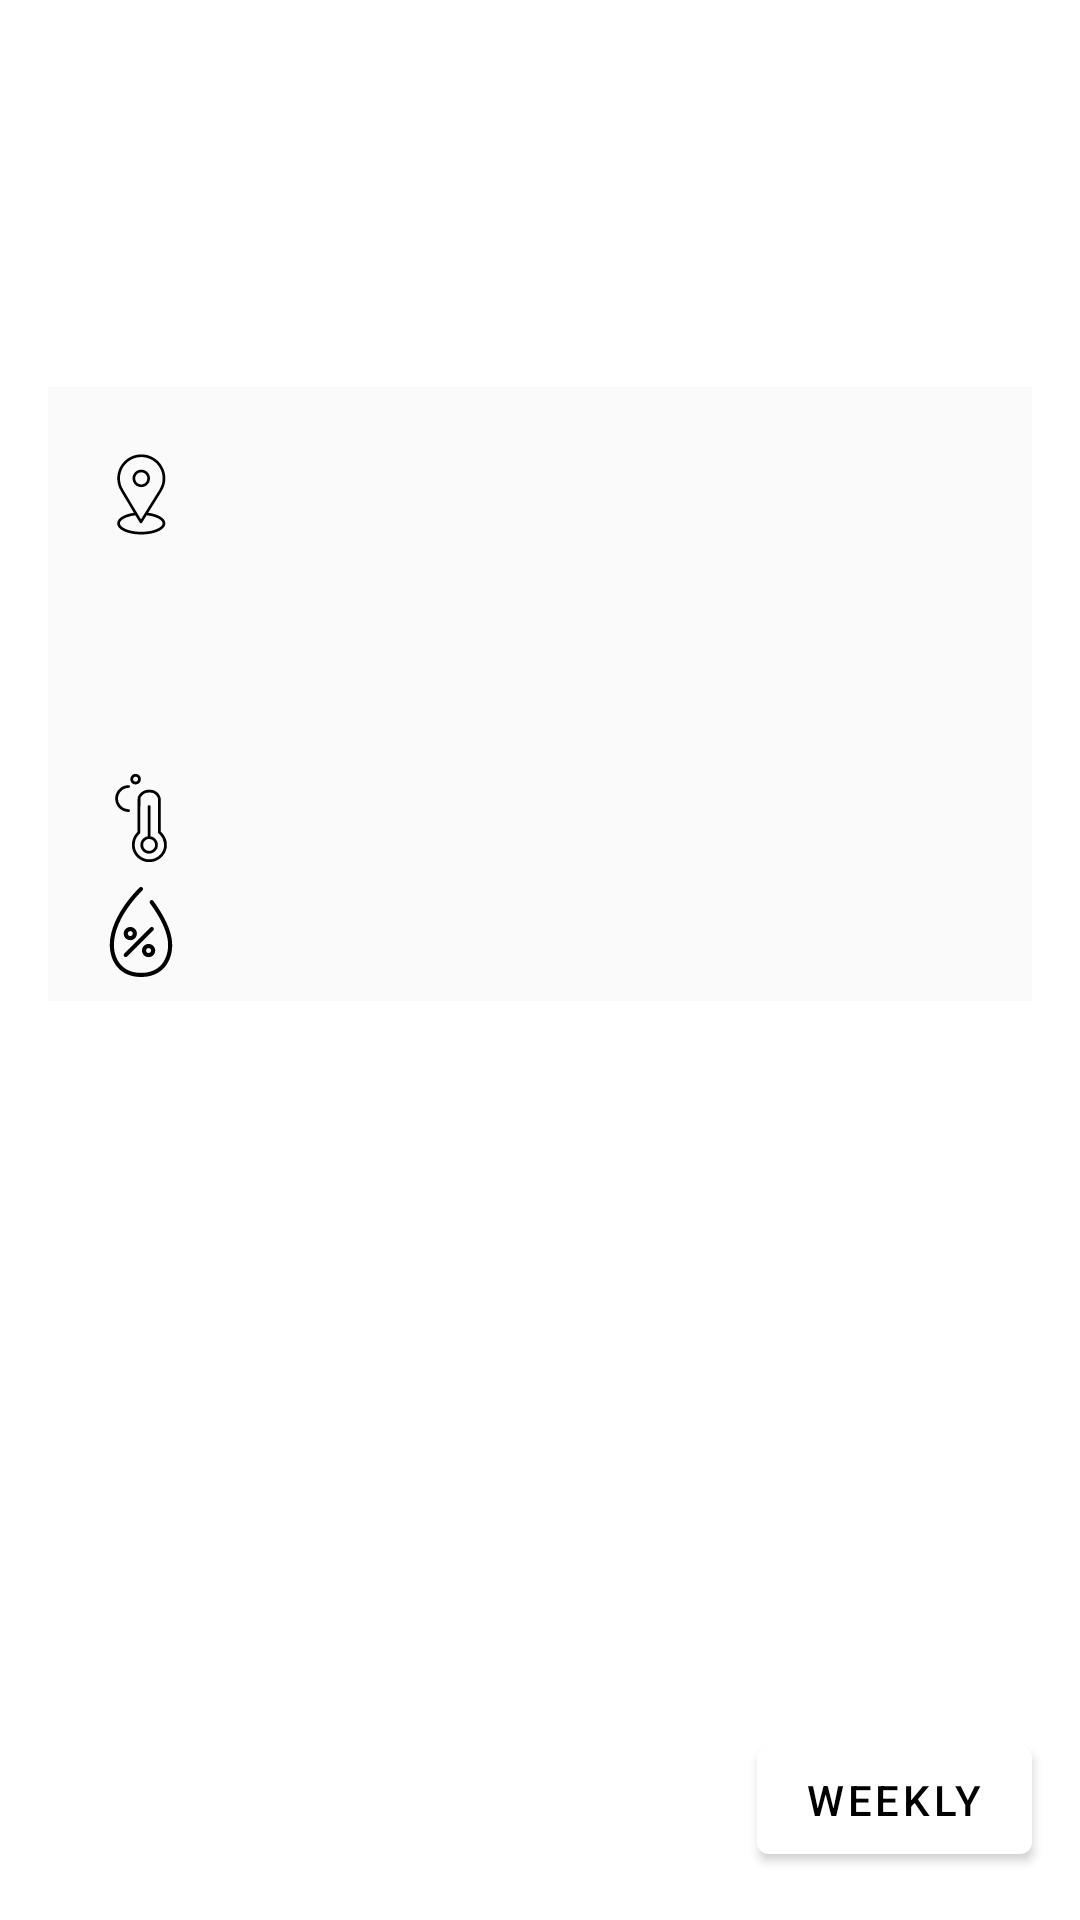

Android layout source for this screen:
<!-- AndroidManifest.xml: application theme Theme.Weather -->
<!-- res/layout/fragment_current.xml -->
<?xml version="1.0" encoding="utf-8"?>
<androidx.constraintlayout.widget.ConstraintLayout xmlns:android="http://schemas.android.com/apk/res/android"
    xmlns:app="http://schemas.android.com/apk/res-auto"
    xmlns:tools="http://schemas.android.com/tools"
    android:layout_width="match_parent"
    android:layout_height="match_parent"
    tools:context=".view.CurrentFragment">

    <androidx.constraintlayout.widget.ConstraintLayout
        android:id="@+id/current"
        android:layout_width="match_parent"
        android:layout_height="wrap_content"
        android:layout_margin="16dp"
        android:padding="8dp"
        android:background="@color/lightGray"
        app:layout_constraintBottom_toTopOf="@+id/rec_view"
        app:layout_constraintEnd_toEndOf="parent"
        app:layout_constraintStart_toStartOf="parent"
        app:layout_constraintTop_toTopOf="parent"
        app:layout_constraintVertical_bias="0.0">

        <TextView
            android:id="@+id/location"
            android:layout_width="wrap_content"
            android:layout_height="wrap_content"
            android:layout_margin="8dp"
            android:textSize="30sp"
            android:textStyle="bold"
            app:drawableStartCompat="@drawable/ic_location"
            app:layout_constraintBottom_toTopOf="@+id/date"
            app:layout_constraintStart_toStartOf="parent"
            app:layout_constraintTop_toTopOf="parent"
            tools:text="Yerevan" />

        <TextView
            android:id="@+id/date"
            android:layout_width="wrap_content"
            android:layout_height="wrap_content"
            android:layout_margin="8dp"
            android:textSize="30sp"
            app:layout_constraintBottom_toTopOf="@+id/temp"
            app:layout_constraintStart_toStartOf="parent"
            app:layout_constraintTop_toBottomOf="@+id/location"
            tools:text=" Sun 17 January 03:30" />

        <TextView
            android:id="@+id/temp"
            android:layout_width="wrap_content"
            android:layout_height="wrap_content"
            android:layout_margin="8dp"
            android:gravity="center"
            android:textStyle="bold"
            app:drawableEndCompat="@drawable/ic__temp"
            app:layout_constraintBottom_toTopOf="@+id/humidity"
            app:layout_constraintStart_toStartOf="parent"
            app:layout_constraintTop_toBottomOf="@+id/date"
            tools:text="1" />

        <TextView
            android:id="@+id/humidity"
            android:layout_width="wrap_content"
            android:layout_height="wrap_content"
            android:layout_margin="8dp"
            android:layout_marginTop="4dp"
            android:gravity="center"
            app:drawableEndCompat="@drawable/ic_humidity"
            app:layout_constraintStart_toStartOf="parent"
            app:layout_constraintTop_toBottomOf="@+id/temp"
            tools:text="2" />
    </androidx.constraintlayout.widget.ConstraintLayout>

    <androidx.recyclerview.widget.RecyclerView
        android:id="@+id/rec_view"
        android:layout_width="match_parent"
        android:layout_height="wrap_content"
        tools:itemCount="1"
        tools:listitem="@layout/item_of_hourly"
        app:layout_constraintBottom_toTopOf="@+id/btn_weekly"
        app:layout_constraintEnd_toEndOf="parent"
        app:layout_constraintStart_toStartOf="parent"
        app:layout_constraintTop_toBottomOf="@+id/current" />

    <Button
        android:id="@+id/btn_weekly"
        android:layout_width="wrap_content"
        android:layout_height="wrap_content"
        android:layout_margin="16dp"
        android:text="@string/weekly"
        app:layout_constraintBottom_toBottomOf="parent"
        app:layout_constraintEnd_toEndOf="parent" />

</androidx.constraintlayout.widget.ConstraintLayout>
<!-- res/layout/item_of_hourly.xml (included above) -->
<?xml version="1.0" encoding="utf-8"?>
<androidx.constraintlayout.widget.ConstraintLayout xmlns:android="http://schemas.android.com/apk/res/android"
    xmlns:app="http://schemas.android.com/apk/res-auto"
    xmlns:tools="http://schemas.android.com/tools"
    android:layout_width="wrap_content"
    android:layout_height="wrap_content"
    android:layout_margin="8dp"
    android:background="@color/lightGray"
    android:padding="8dp">

    <TextView
        android:id="@+id/date"
        android:layout_width="wrap_content"
        android:layout_height="wrap_content"
        app:layout_constraintBottom_toTopOf="@+id/temp"
        app:layout_constraintEnd_toEndOf="parent"
        app:layout_constraintStart_toStartOf="parent"
        app:layout_constraintTop_toTopOf="parent"
        tools:text="03:30" />

    <TextView
        android:id="@+id/temp"
        android:layout_width="wrap_content"
        android:layout_height="wrap_content"
        android:textStyle="bold"
        android:gravity="center"
        app:layout_constraintBottom_toTopOf="@+id/humidity"
        app:layout_constraintEnd_toEndOf="parent"
        app:layout_constraintStart_toStartOf="parent"
        app:layout_constraintTop_toBottomOf="@+id/date"
        tools:text="1"
        app:drawableEndCompat="@drawable/ic__temp"  />

    <TextView
        android:id="@+id/humidity"
        android:layout_width="wrap_content"
        android:layout_height="wrap_content"
        app:layout_constraintBottom_toBottomOf="parent"
        android:gravity="center"
        android:layout_marginTop="4dp"
        app:layout_constraintEnd_toEndOf="parent"
        app:layout_constraintStart_toStartOf="parent"
        app:layout_constraintTop_toBottomOf="@+id/temp"
        tools:text="2"
        app:drawableEndCompat="@drawable/ic_humidity" />

</androidx.constraintlayout.widget.ConstraintLayout>
<!-- resources referenced by this layout -->
<resources>
  <color name="lightGray">#05000000</color>
  <!-- drawable ic_location (drawable) -->
  <vector android:height="29.9997dp" android:viewportHeight="100.352"
      android:viewportWidth="100.353" android:width="30dp" xmlns:android="http://schemas.android.com/apk/res/android">
      <path android:fillColor="#FF000000" android:pathData="M58.23,69.992l14.993,-24.108c0.049,-0.078 0.09,-0.16 0.122,-0.245c2.589,-4.222 3.956,-9.045 3.956,-13.969c0,-14.772 -12.018,-26.79 -26.79,-26.79S23.72,16.898 23.72,31.67c0,4.925 1.369,9.75 3.96,13.975c0.03,0.074 0.065,0.146 0.107,0.216l14.455,24.191c-11.221,1.586 -18.6,6.2 -18.6,11.797c0,6.935 11.785,12.366 26.829,12.366S77.3,88.783 77.3,81.849C77.301,76.226 69.578,71.509 58.23,69.992zM30.373,44.294c-2.39,-3.804 -3.653,-8.169 -3.653,-12.624c0,-13.118 10.672,-23.79 23.791,-23.79c13.118,0 23.79,10.672 23.79,23.79c0,4.457 -1.263,8.822 -3.652,12.624c-0.05,0.08 -0.091,0.163 -0.124,0.249L54.685,70.01c-0.238,0.365 -0.285,0.448 -0.576,0.926l-4,6.432L30.507,44.564C30.472,44.471 30.427,44.38 30.373,44.294zM50.472,91.215c-14.043,0 -23.829,-4.937 -23.829,-9.366c0,-4.02 7.37,-7.808 17.283,-8.981l4.87,8.151c0.269,0.449 0.751,0.726 1.274,0.73c0.004,0 0.009,0 0.013,0c0.518,0 1,-0.268 1.274,-0.708l5.12,-8.232C66.548,73.9 74.3,77.784 74.3,81.849C74.301,86.279 64.515,91.215 50.472,91.215z"/>
      <path android:fillColor="#FF000000" android:pathData="M60.213,31.67c0,-5.371 -4.37,-9.741 -9.741,-9.741s-9.741,4.37 -9.741,9.741s4.37,9.741 9.741,9.741C55.843,41.411 60.213,37.041 60.213,31.67zM43.731,31.67c0,-3.717 3.024,-6.741 6.741,-6.741s6.741,3.024 6.741,6.741s-3.023,6.741 -6.741,6.741S43.731,35.387 43.731,31.67z"/>
  </vector>
  <string name="weekly">Weekly</string>
  <style name="Theme.Weather" parent="Theme.MaterialComponents.DayNight.DarkActionBar">
          
          <item name="colorPrimary">@color/white</item>
          <item name="colorPrimaryVariant">@color/black</item>
          <item name="colorOnPrimary">@color/black</item>
          
          <item name="colorSecondary">@color/black</item>
          <item name="colorSecondaryVariant">@color/white</item>
          <item name="colorOnSecondary">@color/gray</item>
          
          <item name="android:statusBarColor" tools:targetApi="l">?attr/colorSecondaryVariant</item>
          <item name="android:textColor" tools:targetApi="l">?attr/colorSecondary</item>
  
          <item name="android:drawableTint" tools:targetApi="l">?attr/colorSecondary</item>
  
          <item name="android:windowLightStatusBar">true</item>
          
  
      </style>
  <color name="white">#FFFFFF</color>
  <color name="black">#FF000000</color>
  <color name="gray">#CFCFCF</color>
</resources>
